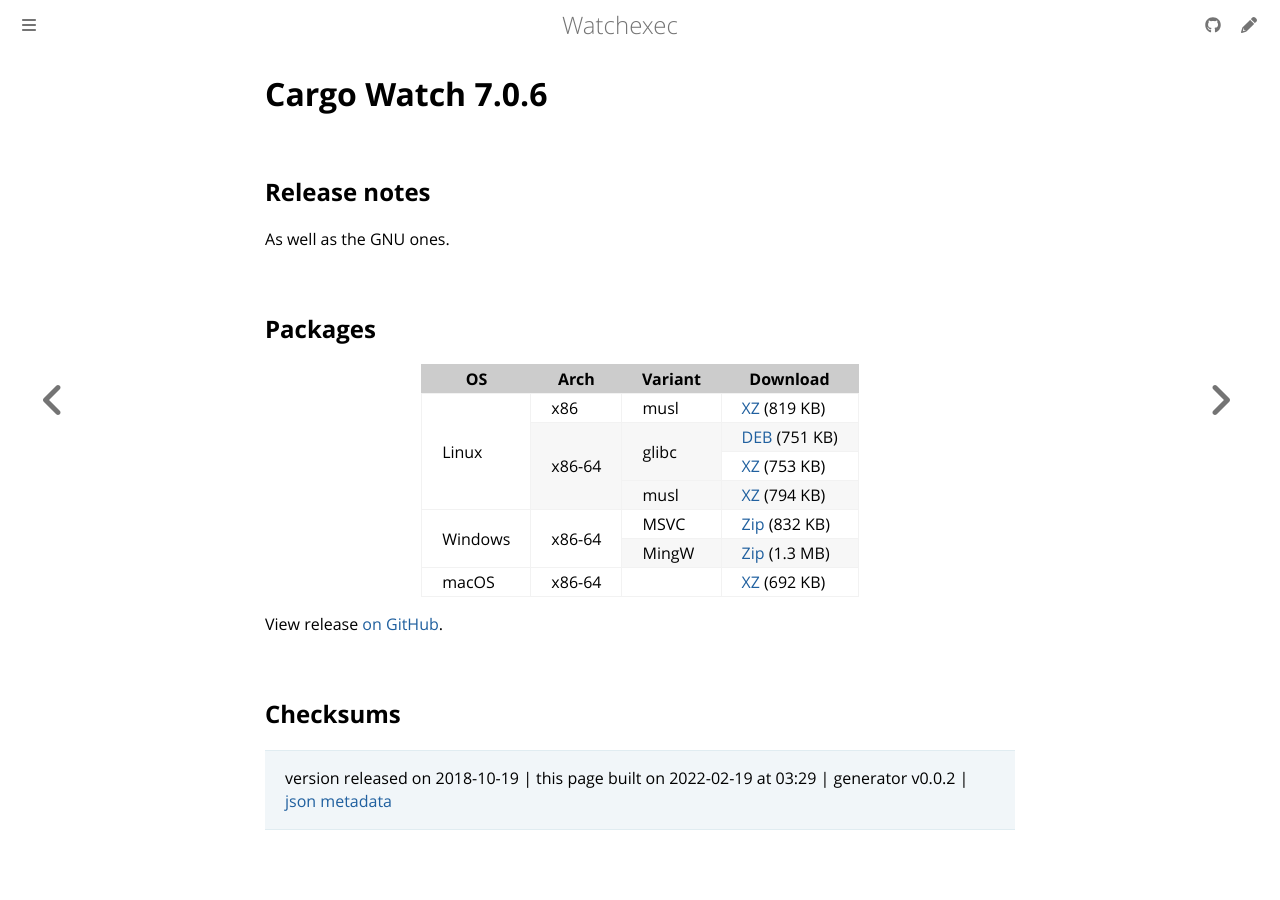

repository: watchexec/watchexec.github.io · page: downloads/cargo-watch/7.0.6/index.html · generator: mdbook

# Cargo Watch 7.0.6

## Release notes

<p>As well as the GNU ones.</p>

## Packages

<table class="downloads">
<thead>
<tr>
<th>OS</th>
<th>Arch</th>
<th>Variant</th>
<th>Download</th>

</tr>
</thead>
<tbody>
<tr>
						<td rowspan="4">Linux</td>
						
<td rowspan="1">x86</td>
            
						
<td rowspan="1">musl</td>
            
<td><a class="download" href="https://github.com/watchexec/cargo-watch/releases/download/v7.0.6/cargo-watch-v7.0.6-i686-unknown-linux-musl.tar.xz">XZ</a> (819 KB)</td>
						
</tr>
					
<tr>
						
						
<td rowspan="3">x86-64</td>
            
						
<td rowspan="2">glibc</td>
            
<td><a class="download" href="https://github.com/watchexec/cargo-watch/releases/download/v7.0.6/cargo-watch-v7.0.6-x86_64-unknown-linux-gnu.deb">DEB</a> (751 KB)</td>
						
</tr>
					
<tr>
						
						
						
<td><a class="download" href="https://github.com/watchexec/cargo-watch/releases/download/v7.0.6/cargo-watch-v7.0.6-x86_64-unknown-linux-gnu.tar.xz">XZ</a> (753 KB)</td>
						
</tr>
					
<tr>
						
						
						
<td rowspan="1">musl</td>
            
<td><a class="download" href="https://github.com/watchexec/cargo-watch/releases/download/v7.0.6/cargo-watch-v7.0.6-x86_64-unknown-linux-musl.tar.xz">XZ</a> (794 KB)</td>
						
</tr>
					
<tr>
						<td rowspan="2">Windows</td>
						
<td rowspan="2">x86-64</td>
            
						
<td rowspan="1">MSVC</td>
            
<td><a class="download" href="https://github.com/watchexec/cargo-watch/releases/download/v7.0.6/cargo-watch-v7.0.6-x86_64-pc-windows-msvc.zip">Zip</a> (832 KB)</td>
						
</tr>
					
<tr>
						
						
						
<td rowspan="1">MingW</td>
            
<td><a class="download" href="https://github.com/watchexec/cargo-watch/releases/download/v7.0.6/cargo-watch-v7.0.6-x86_64-pc-windows-gnu.zip">Zip</a> (1.3 MB)</td>
						
</tr>
					
<tr>
						<td rowspan="1">macOS</td>
						
<td rowspan="1">x86-64</td>
            
						
<td rowspan="1"></td>
            
<td><a class="download" href="https://github.com/watchexec/cargo-watch/releases/download/v7.0.6/cargo-watch-v7.0.6-x86_64-apple-darwin.tar.xz">XZ</a> (692 KB)</td>
						
</tr>
					</tbody>
</table>


View release [on GitHub](https://github.com/watchexec/cargo-watch/releases/v7.0.6).

## Checksums





>	 version released on 2018-10-19
>	|
>	this page built on 2022-02-19 at 03:29
>	| generator v0.0.2
>	| [json metadata](meta.json)
